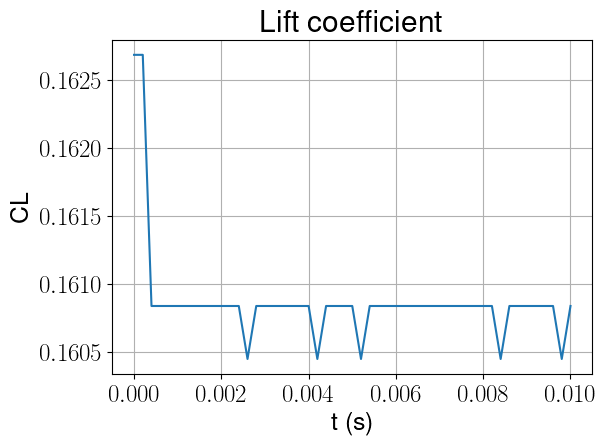

The table this chart was drawn from, first rows:
, t (s), CL_0
0, 0.0, 0.1627
1, 0.0002, 0.1627
2, 0.0004, 0.1608
3, 0.0006, 0.1608
4, 0.0008, 0.1608
5, 0.001, 0.1608
6, 0.0012, 0.1608
7, 0.0014, 0.1608
8, 0.0016, 0.1608
9, 0.0018, 0.1608
10, 0.002, 0.1608
11, 0.0022, 0.1608
12, 0.0024, 0.1608
13, 0.0026, 0.1605
14, 0.0028, 0.1608
15, 0.003, 0.1608
16, 0.0032, 0.1608
17, 0.0034, 0.1608
18, 0.0036, 0.1608
19, 0.0038, 0.1608
20, 0.004, 0.1608
21, 0.0042, 0.1605
22, 0.0044, 0.1608
23, 0.0046, 0.1608
24, 0.0048, 0.1608
25, 0.005, 0.1608
26, 0.0052, 0.1605
27, 0.0054, 0.1608
28, 0.0056, 0.1608
29, 0.0058, 0.1608
30, 0.006, 0.1608
31, 0.0062, 0.1608
32, 0.0064, 0.1608
33, 0.0066, 0.1608
34, 0.0068, 0.1608
35, 0.007, 0.1608
36, 0.0072, 0.1608
37, 0.0074, 0.1608
38, 0.0076, 0.1608
39, 0.0078, 0.1608
40, 0.008, 0.1608
41, 0.0082, 0.1608
42, 0.0084, 0.1605
43, 0.0086, 0.1608
44, 0.0088, 0.1608
45, 0.009, 0.1608
46, 0.0092, 0.1608
47, 0.0094, 0.1608
48, 0.0096, 0.1608
49, 0.0098, 0.1605
50, 0.01, 0.1608
